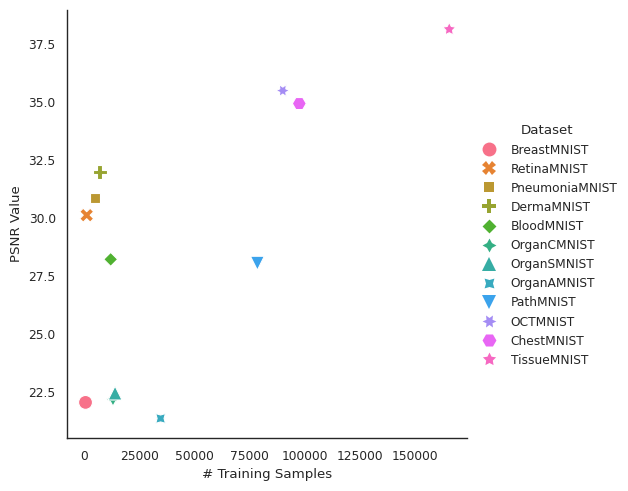
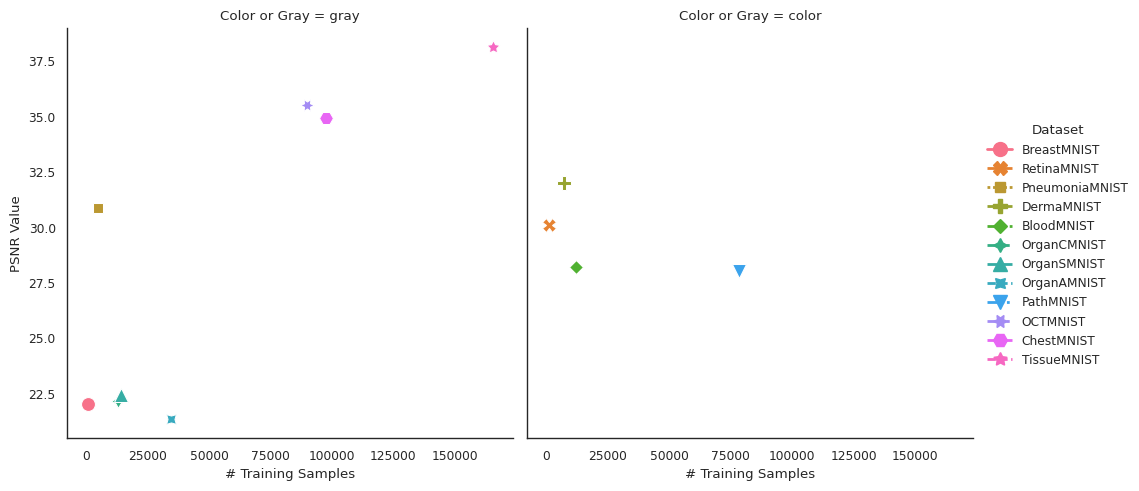

Write Python code to recreate these figures, in order.
"""
Otto-Friedrich University of Bamberg
Chair of Explainable Machine Learning (xAI)
unORANIC: Unsupervised orthogonalization of anatomy and image-characteristic features

@description:
Visualization of the autoencoder performance experiment.

@author: Sebastian Doerrich
@copyright: Copyright (c) 2022, Chair of Explainable Machine Learning (xAI), Otto-Friedrich University of Bamberg
@credits: [Sebastian Doerrich]
@license: CC BY-SA
@version: 1.0
@python: Python 3
@maintainer: Sebastian Doerrich
@email: sebastian.doerrich@uni-bamberg.de
@status: Development
"""

import seaborn as sns
import matplotlib.pyplot as plt
import pandas as pd
from pathlib import Path

# Set the plot style
sns.set_style('white')
sns.set_context("paper")

# Data for different datasets (PSNR value, Number of training samples)
dataset_names = ['BreastMNIST', 'RetinaMNIST', 'PneumoniaMNIST', 'DermaMNIST', 'BloodMNIST', 'OrganCMNIST', 'OrganSMNIST', 'OrganAMNIST', 'PathMNIST', 'OCTMNIST', 'ChestMNIST', 'TissueMNIST']
nr_trainingsamples = [546, 1080, 4708, 7007, 11959, 13000, 13940, 34581, 78468, 89996, 97477, 165466]
psnr_test = [22.039, 30.122, 30.861, 31.985, 28.215, 22.176, 22.442, 21.346, 28.049, 35.501, 34.942, 38.149]
color_or_gray = ['gray', 'color', 'gray', 'color', 'color', 'gray', 'gray', 'gray', 'color', 'gray', 'gray', 'gray']

# Figure 1:
# Create a DataFrame for the data
data = {'# Training Samples': nr_trainingsamples, 'PSNR': psnr_test, 'Dataset': dataset_names}
df = pd.DataFrame(data)

# Define marker colors and line styles
marker_colors = sns.color_palette("hls", len(dataset_names))
line_style = 'dashed'

# Create the plot using relplot
fig = sns.relplot(data=df, x='# Training Samples', y='PSNR', hue='Dataset', style='Dataset', kind='scatter', s=100)

# Set title and axes labels
fig.set_xlabels("# Training Samples")
fig.set_ylabels("PSNR Value")

fig.savefig(Path('AE_recons_all_datasets' + ".png"), dpi=300)
fig.savefig(Path('AE_recons_all_datasets' + ".pdf"), dpi=300)

# Close the figure
plt.close(fig.fig)

# Figure 2:
# Create a DataFrame for the data
data = {'# Training Samples': nr_trainingsamples, 'PSNR': psnr_test, 'Dataset': dataset_names, 'Color or Gray': color_or_gray}
df = pd.DataFrame(data)

# Create the plot using relplot
fig = sns.relplot(data=df, x='# Training Samples', y='PSNR', col='Color or Gray', hue='Dataset', style='Dataset', kind='line',
                  markers=True, markersize=10, linewidth=2)

# Set title and axes labels
fig.set_xlabels("# Training Samples")
fig.set_ylabels("PSNR Value")

fig.savefig(Path('AE_recons_color_gray' + ".png"), dpi=300)
fig.savefig(Path('AE_recons_color_gray' + ".pdf"), dpi=300)

# Close the figure
plt.close(fig.fig)
